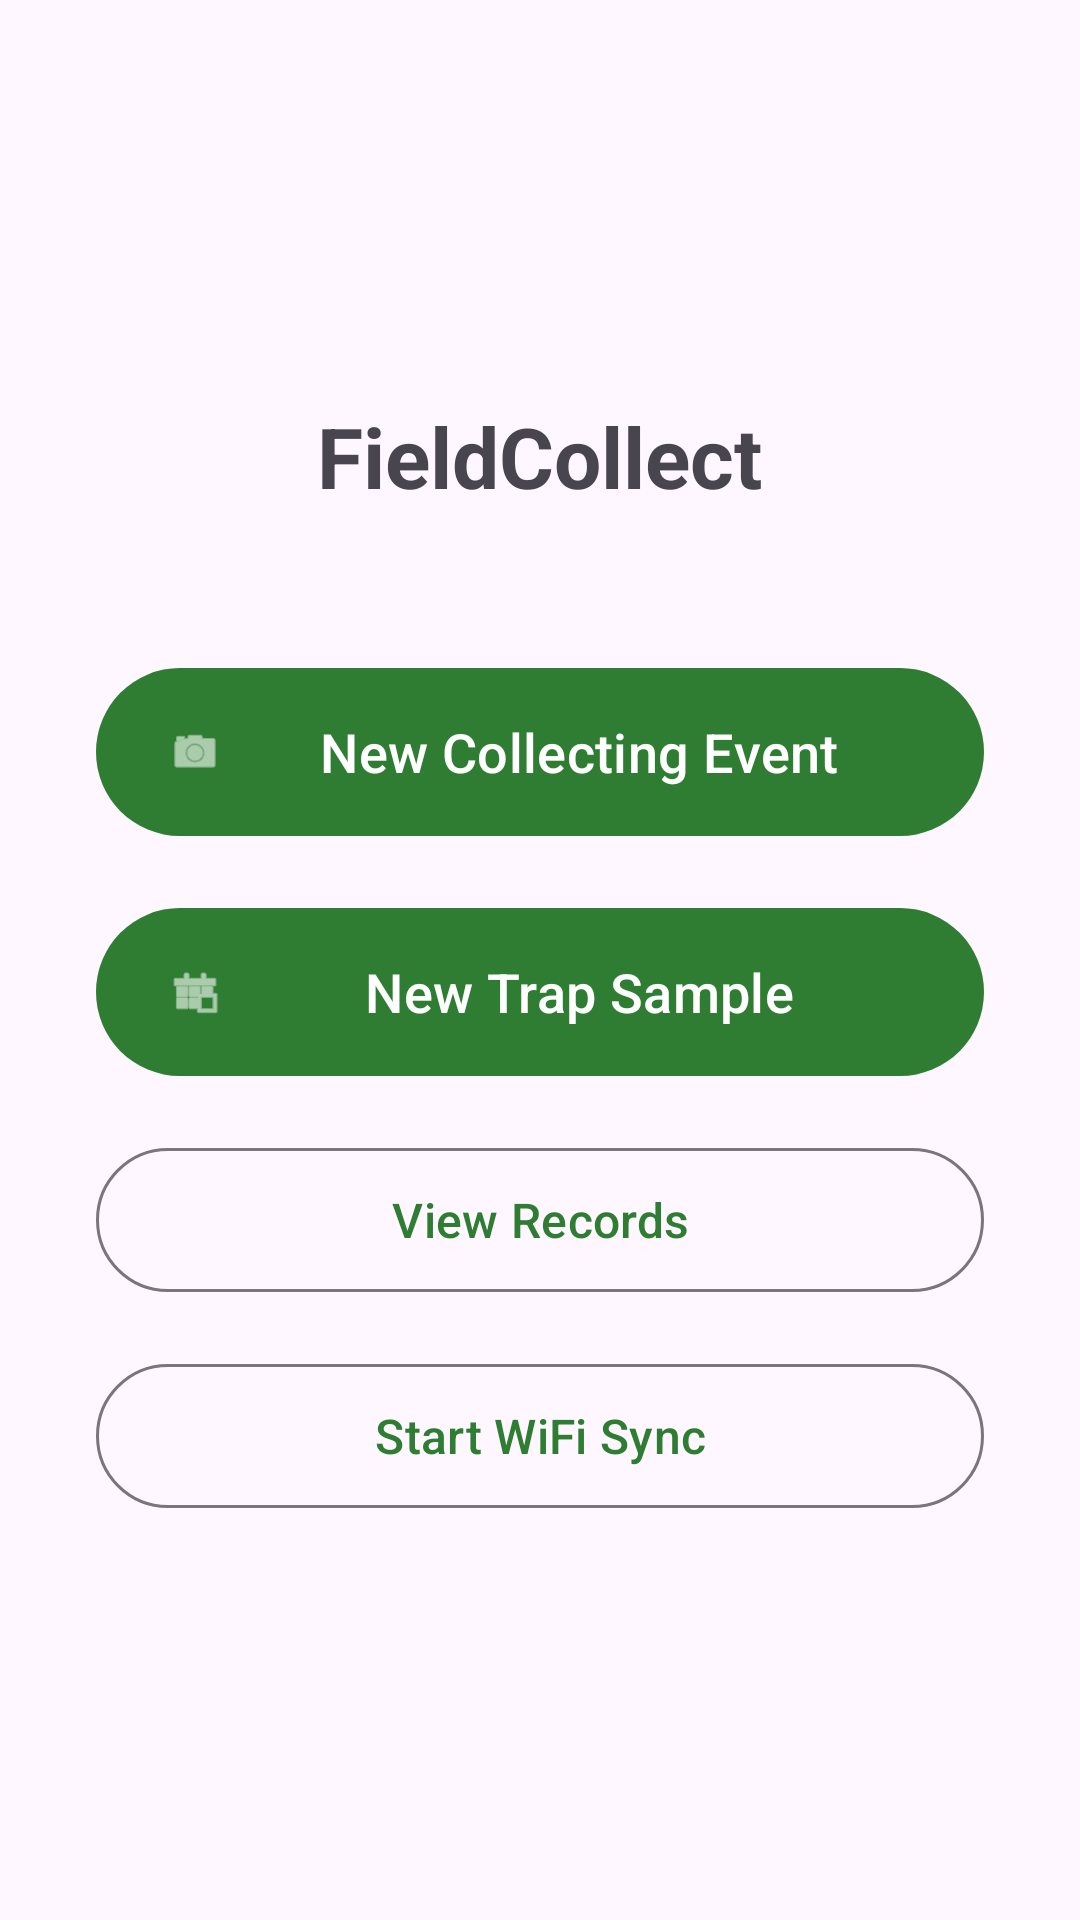

Android layout source for this screen:
<!-- AndroidManifest.xml: application theme Theme.FieldCollect -->
<!-- res/layout/fragment_home.xml -->
<?xml version="1.0" encoding="utf-8"?>
<LinearLayout
    xmlns:android="http://schemas.android.com/apk/res/android"
    xmlns:app="http://schemas.android.com/apk/res-auto"
    android:layout_width="match_parent"
    android:layout_height="match_parent"
    android:orientation="vertical"
    android:gravity="center"
    android:padding="32dp">

    <TextView
        android:layout_width="wrap_content"
        android:layout_height="wrap_content"
        android:text="@string/app_name"
        android:textSize="28sp"
        android:textStyle="bold"
        android:layout_marginBottom="48dp" />

    <com.google.android.material.button.MaterialButton
        android:id="@+id/btn_new_specimen"
        style="@style/Widget.FieldCollect.Button"
        android:layout_width="match_parent"
        android:layout_height="wrap_content"
        android:layout_marginBottom="16dp"
        android:text="@string/new_specimen"
        app:icon="@android:drawable/ic_menu_camera" />

    <com.google.android.material.button.MaterialButton
        android:id="@+id/btn_new_trap"
        style="@style/Widget.FieldCollect.Button"
        android:layout_width="match_parent"
        android:layout_height="wrap_content"
        android:layout_marginBottom="16dp"
        android:text="@string/new_trap_sample"
        app:icon="@android:drawable/ic_menu_today" />

    <com.google.android.material.button.MaterialButton
        android:id="@+id/btn_view_records"
        style="@style/Widget.FieldCollect.Button.Outlined"
        android:layout_width="match_parent"
        android:layout_height="wrap_content"
        android:layout_marginBottom="16dp"
        android:text="@string/view_records" />

    <com.google.android.material.button.MaterialButton
        android:id="@+id/btn_sync"
        style="@style/Widget.FieldCollect.Button.Outlined"
        android:layout_width="match_parent"
        android:layout_height="wrap_content"
        android:text="@string/start_wifi_sync" />

    <TextView
        android:id="@+id/sync_info"
        android:layout_width="wrap_content"
        android:layout_height="wrap_content"
        android:layout_marginTop="12dp"
        android:textSize="18sp"
        android:textStyle="bold"
        android:textIsSelectable="true"
        android:visibility="gone" />

</LinearLayout>
<!-- resources referenced by this layout -->
<resources>
  <string name="app_name">FieldCollect</string>
  <string name="new_specimen">New Collecting Event</string>
  <string name="new_trap_sample">New Trap Sample</string>
  <string name="start_wifi_sync">Start WiFi Sync</string>
  <string name="view_records">View Records</string>
  <style name="Widget.FieldCollect.Button" parent="Widget.Material3.Button">
          <item name="android:minHeight">64dp</item>
          <item name="android:textSize">18sp</item>
          <item name="android:paddingStart">24dp</item>
          <item name="android:paddingEnd">24dp</item>
      </style>
  <style name="Widget.FieldCollect.Button.Outlined" parent="Widget.Material3.Button.OutlinedButton">
          <item name="android:minHeight">56dp</item>
          <item name="android:textSize">16sp</item>
      </style>
  <style name="Theme.FieldCollect" parent="Theme.Material3.DayNight.NoActionBar">
          <item name="colorPrimary">@color/fc_primary</item>
          <item name="colorOnPrimary">@color/fc_on_primary</item>
          <item name="colorPrimaryContainer">@color/fc_primary_container</item>
          <item name="colorSecondary">@color/fc_secondary</item>
      </style>
  <color name="fc_primary">#2E7D32</color>
  <color name="fc_on_primary">#FFFFFF</color>
  <color name="fc_primary_container">#A5D6A7</color>
  <color name="fc_secondary">#558B2F</color>
</resources>
